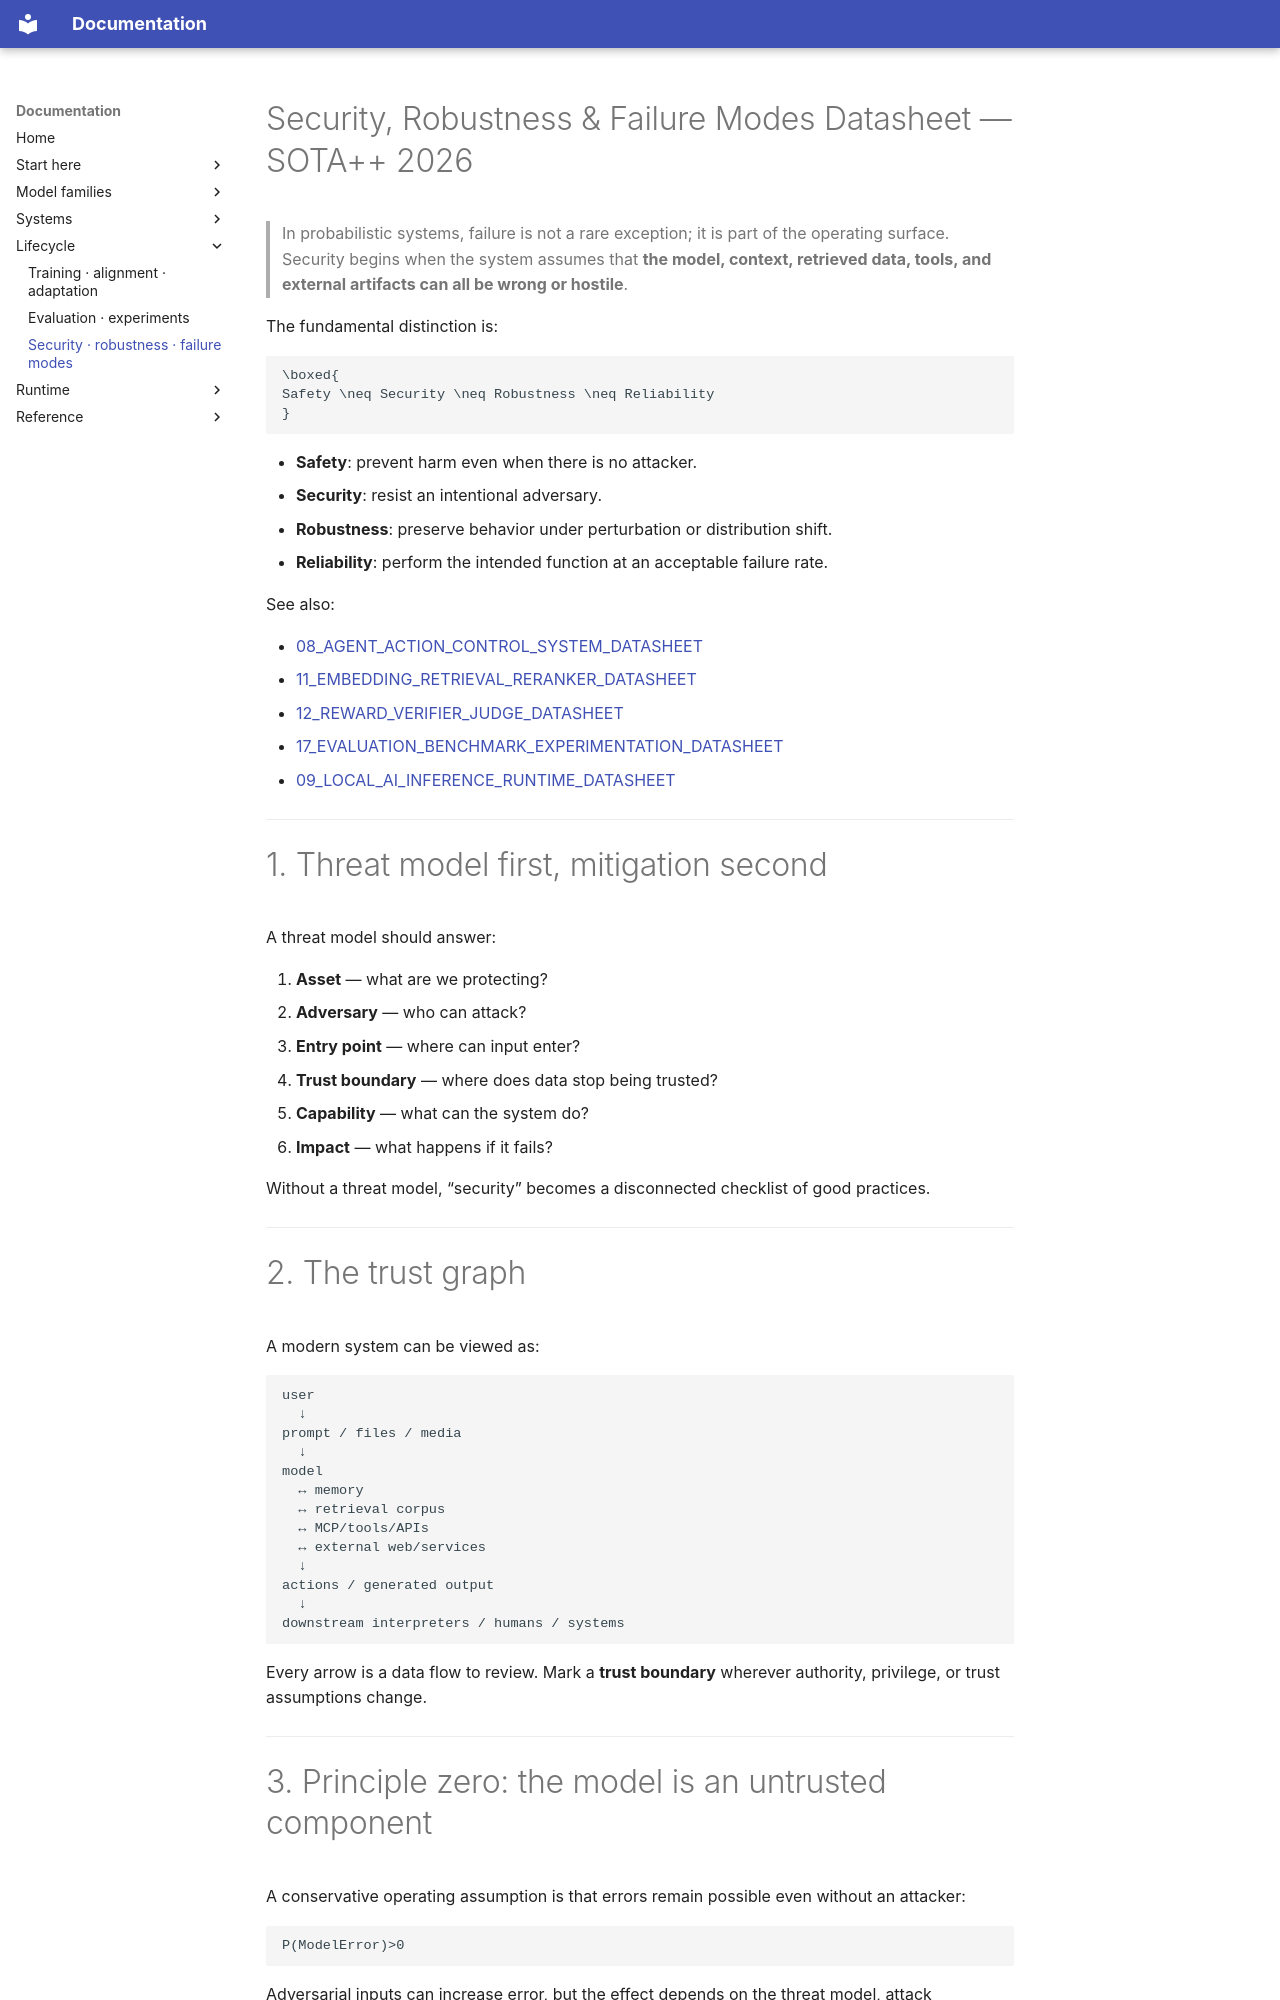

repository: ffreitasb/have-you-tried-reading-the-paper · page: 18_SECURITY_ROBUSTNESS_FAILURE_MODES_DATASHEET/index.html · generator: mkdocs

---
title: Security, Robustness & Failure Modes Datasheet — SOTA++ 2026
aliases: [AI Security Datasheet, Robustness Datasheet, Failure Modes Datasheet]
tags: [ai, reference, security, robustness, red-teaming, prompt-injection, agent-security, supply-chain]
updated: 2026-10-16
---

# Security, Robustness & Failure Modes Datasheet — SOTA++ 2026

> In probabilistic systems, failure is not a rare exception; it is part of the operating surface. Security begins when the system assumes that **the model, context, retrieved data, tools, and external artifacts can all be wrong or hostile**.

The fundamental distinction is:

```math
\boxed{
Safety \neq Security \neq Robustness \neq Reliability
}
```

- **Safety**: prevent harm even when there is no attacker.
- **Security**: resist an intentional adversary.
- **Robustness**: preserve behavior under perturbation or distribution shift.
- **Reliability**: perform the intended function at an acceptable failure rate.

See also:

- [08_AGENT_ACTION_CONTROL_SYSTEM_DATASHEET](08_AGENT_ACTION_CONTROL_SYSTEM_DATASHEET.md)
- [11_EMBEDDING_RETRIEVAL_RERANKER_DATASHEET](11_EMBEDDING_RETRIEVAL_RERANKER_DATASHEET.md)
- [12_REWARD_VERIFIER_JUDGE_DATASHEET](12_REWARD_VERIFIER_JUDGE_DATASHEET.md)
- [17_EVALUATION_BENCHMARK_EXPERIMENTATION_DATASHEET](17_EVALUATION_BENCHMARK_EXPERIMENTATION_DATASHEET.md)
- [09_LOCAL_AI_INFERENCE_RUNTIME_DATASHEET](09_LOCAL_AI_INFERENCE_RUNTIME_DATASHEET.md)

---
